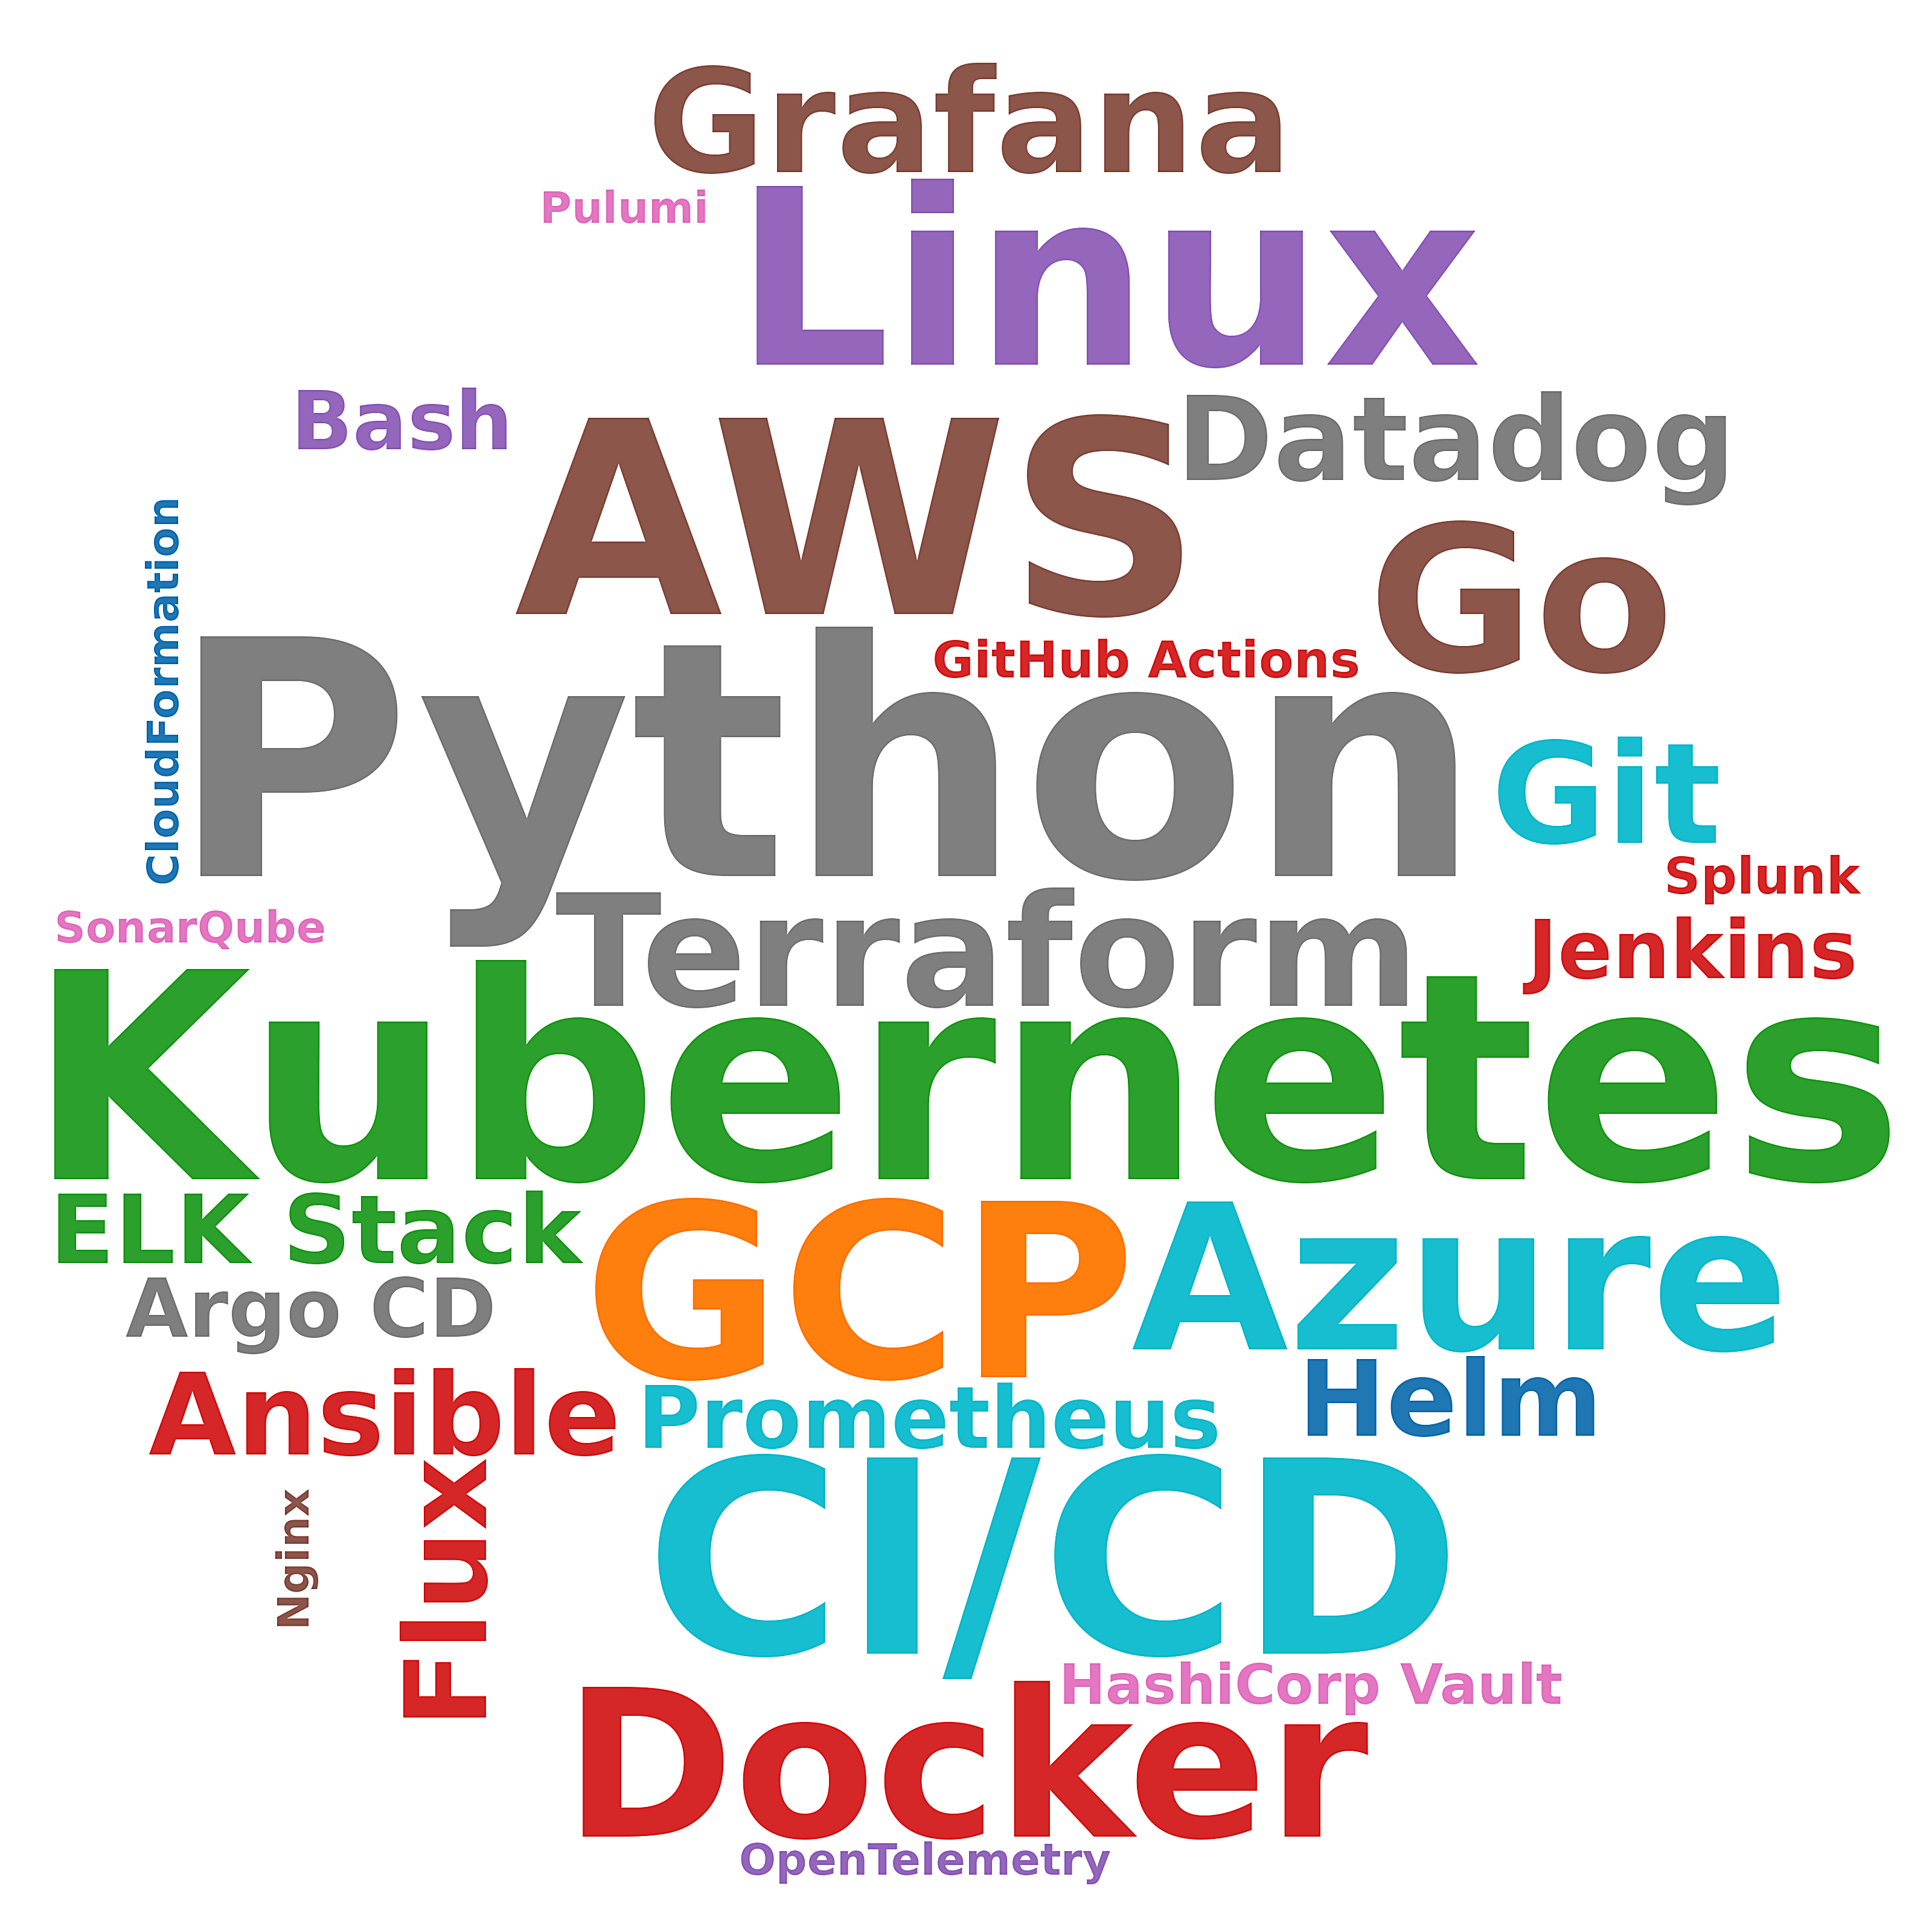

The table this chart was drawn from, first rows:
skill, postings_mentioning, pct_of_postings
Python, 59, 14.2
Kubernetes, 39, 9.4
AWS, 28, 6.7
CI/CD, 28, 6.7
Linux, 18, 4.3
GCP, 17, 4.1
Docker, 16, 3.9
Azure, 15, 3.6
Go, 15, 3.6
Terraform, 14, 3.4
Grafana, 10, 2.4
Git, 9, 2.2
Datadog, 8, 1.9
Ansible, 7, 1.7
Flux, 7, 1.7
Helm, 5, 1.2
ELK Stack, 5, 1.2
Prometheus, 4, 1.0
Jenkins, 3, 0.7
Argo CD, 3, 0.7
Bash, 3, 0.7
HashiCorp Vault, 3, 0.7
GitHub Actions, 2, 0.5
Splunk, 2, 0.5
CloudFormation, 1, 0.2
Pulumi, 1, 0.2
OpenTelemetry, 1, 0.2
Nginx, 1, 0.2
SonarQube, 1, 0.2
